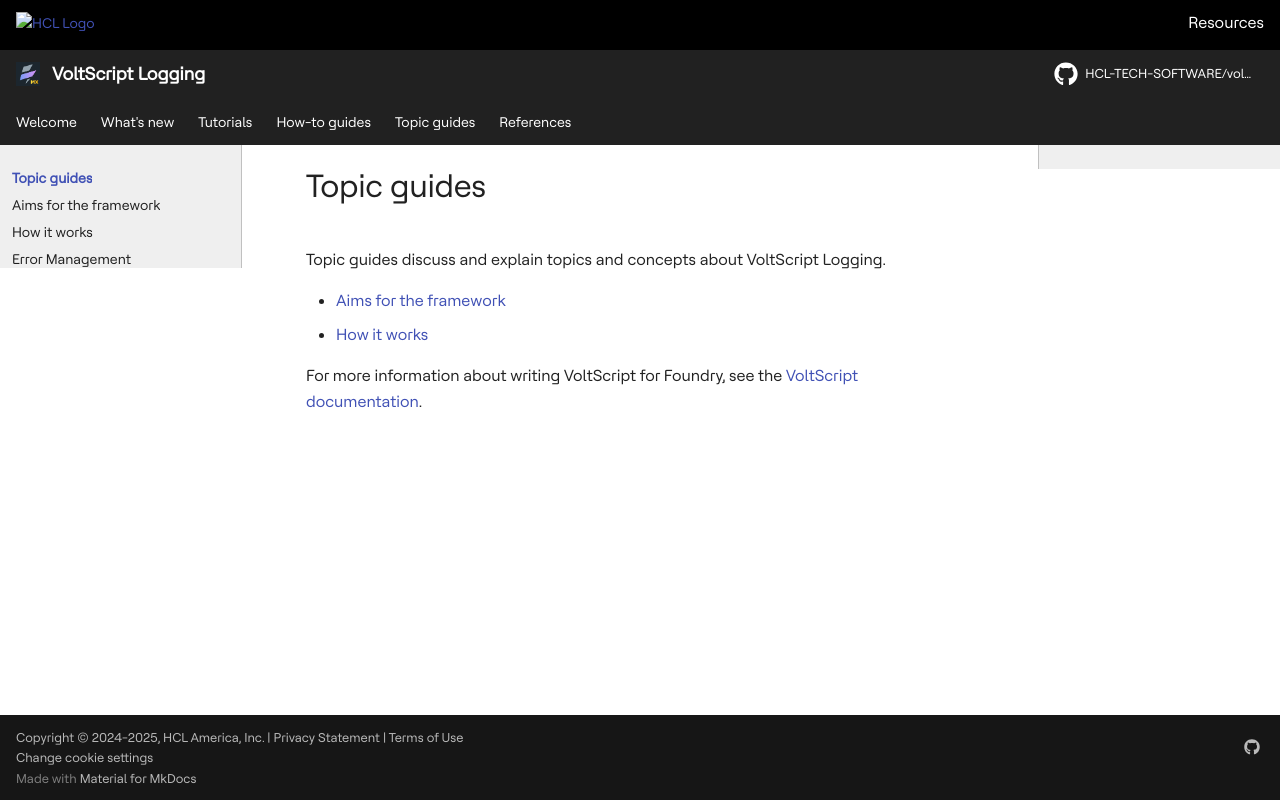

repository: HCL-TECH-SOFTWARE/voltscript-logging · page: topicguides/index.html · generator: mkdocs

# Topic guides

Topic guides discuss and explain topics and concepts about VoltScript Logging.

- [Aims for the framework](./aims.md)
- [How it works](./approach.md)

For more information about writing VoltScript for Foundry, see the [VoltScript documentation](https://opensource.hcltechsw.com/voltscript-docs/index.html){: target="_blank" rel="noopener noreferrer"}.
